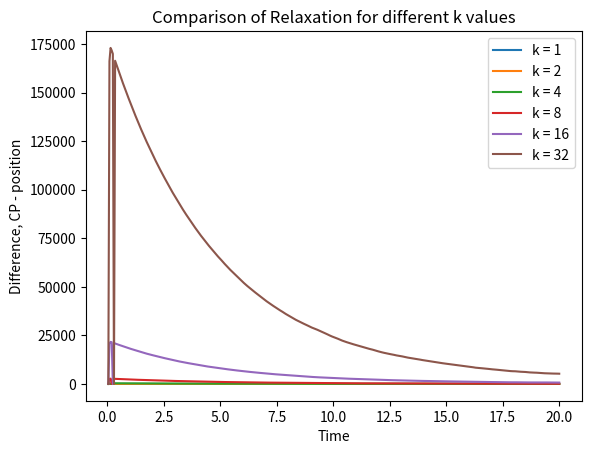

This figure's Python source:
#This script generates a langevin trajectory in a stationary potential and then calculates the velocity distribution
#
#Steven Large
#February 9th 2017

from math import *
import random
import numpy as np
import matplotlib.pyplot as plt

def LangevinTrajectory(time,position,velocity,CP,CPVel,k):

	velocity = sqrt(a)*velocity + sqrt((1-a)/(beta*m))*random.gauss(0,1) 
	velocity = velocity + 0.5*dt*ForceConstantVelocity(position,CP,k)/m
	position = position + 0.5*dt*velocity
		
	time += dt

	CPOld = CP

	CP = CP + CPVel*dt

	WorkStep = CalcWork(position,CPOld,CP)

	position = position + 0.5*dt*velocity 
	velocity = velocity + 0.5*dt*ForceConstantVelocity(position,CP,k)/m
	velocity = sqrt(a)*velocity + sqrt((1-a)/(beta*m))*random.gauss(0,1)

	return time, position, velocity, CP, WorkStep

def CalcWork(position,CPOld,CP):

	E1 = 0.5*k*((position - CPOld)**2)
	E2 = 0.5*k*((position - CP)**2)

	dE = E2 - E1

	return dE

def ForceConstantVelocity(position,CP,k):

	F = -k*(position - CP)

	return F

def ReadData(filename):

	file1 = open(filename,'r')
	data1 = file1.readlines()
	file1.close()

	Time = []
	Track = []

	for index in range(len(data1)-2):

		parsed = data1[index+2].split()
		Time.append(eval(parsed[0]))
		Track.append(eval(parsed[1]))

	return Time, Track


a = 0.25  									# a=1 is no friction limit, a=0 is high friction limit
beta = 1 									# Inverse temperature, kT, is set to 1
m = 1

dt = 0.05					 				# Time step
	
kCP = 4										# Trap strength confining the control parameter
Dist = 10 									# Distance that the control paramter travels
sigma = 1 									# Variance of control parameter velocity fluctuations

SampleTime = 20

CPVel = 5.0

Springs = [1,2,4,8,16,32]
filenames = ['Tracking_1.dat','Tracking_2.dat','Tracking_4.dat','Tracking_8.dat','Tracking_16.dat','Tracking_32.dat']

NumberTrajectories = 100

for index in range(len(Springs)):

	time = 0
	
	TrajectoryTrack = []

	while time < SampleTime:
		TrajectoryTrack.append(0.0)
		time = time +dt

	for index2 in range(NumberTrajectories):

		time = 0
		position = 0
		velocity = 0
		CP = 0

		k = Springs[index]

		counter = 0

		while time < SampleTime:

			(time,position,velocity,CP,Power) = LangevinTrajectory(time,position,velocity,k,CP,CPVel)
			TrajectoryTrack[counter] = TrajectoryTrack[counter] + Power
			counter = counter + 1

	for index4 in range(len(TrajectoryTrack)):
		TrajectoryTrack[index] = TrajectoryTrack[index]/float(NumberTrajectories)

	time = 0

	file1 = open(filenames[index],'w')
	file1.write('Time\tPosition\n\n')
	for index5 in range(len(TrajectoryTrack)):
		time = time + dt
		file1.write('%lf\t%lf\n' % (time,TrajectoryTrack[index5]))
	file1.close()


Time1,Track1 = ReadData(filenames[0])
Time2,Track2 = ReadData(filenames[1])
Time3,Track3 = ReadData(filenames[2])
Time4,Track4 = ReadData(filenames[3])
Time5,Track5 = ReadData(filenames[4])
Time6,Track6 = ReadData(filenames[5])

Plot1 = plt.plot(Time1,Track1,label='k = 1')
Plot2 = plt.plot(Time2,Track2,label='k = 2')
Plot3 = plt.plot(Time3,Track3,label='k = 4')
Plot4 = plt.plot(Time4,Track4,label='k = 8')
Plot5 = plt.plot(Time5,Track5,label='k = 16')
Plot6 = plt.plot(Time6,Track6,label='k = 32')

plt.legend()

plt.xlabel('Time')
plt.ylabel('Difference, CP - position')
plt.title('Comparison of Relaxation for different k values')

plt.savefig('RelaxCompare.png')

plt.show()
plt.close()
